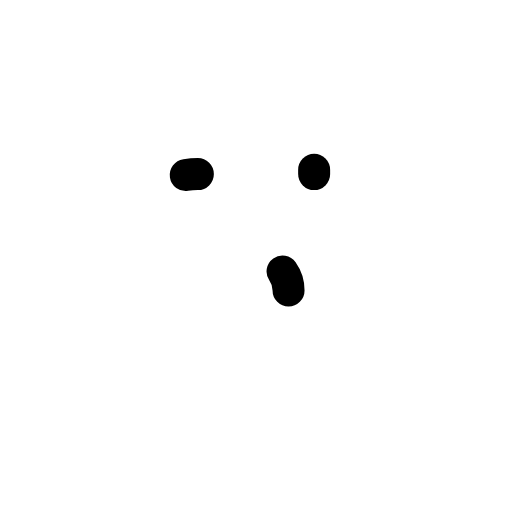
t = 0.00 s
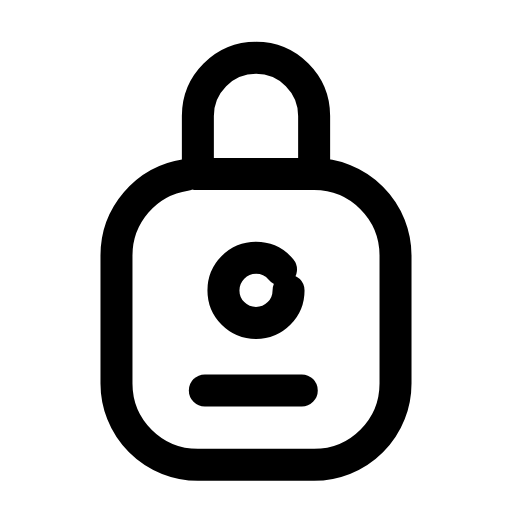
t = 0.24 s
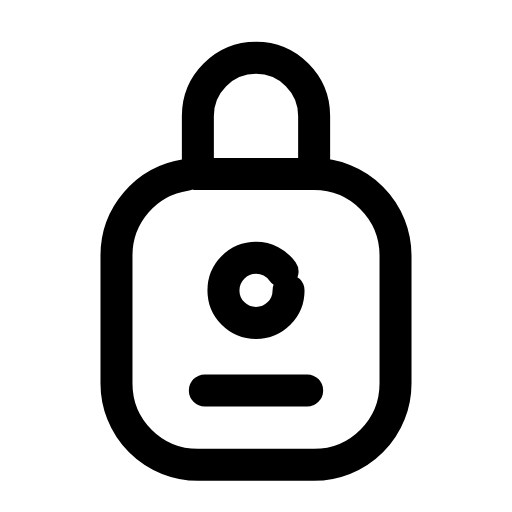
t = 0.47 s
t = 0.68 s: frame unchanged from t = 0.47 s, image omitted
t = 0.93 s: frame unchanged from t = 0.47 s, image omitted
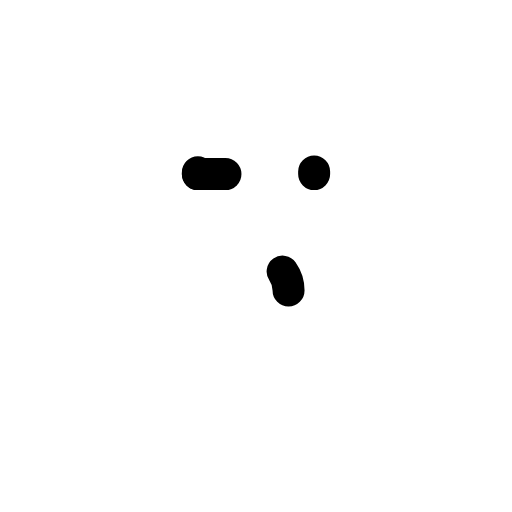
t = 1.17 s

The animated SVG that drew these frames (rendered in a browser with its animation timeline set to each time). Animation: 4 SMIL elements (animate=4); one cycle of 1.40 s, repeats indefinitely.

<svg xmlns="http://www.w3.org/2000/svg" width="24" height="24" viewBox="0 0 24 24" fill="none"><g transform="translate(-1.08 -1.103) scale(1.09)"><rect stroke="currentColor" stroke-width="1.376" stroke-linecap="round" stroke-linejoin="round" fill="none" x="6" y="8.5" width="12" height="12.5" rx="3.5" pathLength="1" stroke-dasharray="1"><animate attributeName="stroke-dashoffset" values="1;1;0;0;0;0;1;1;1" keyTimes="0;0;0.189;0.45;0.6;0.774;0.9;0.9;1" dur="1.4s" repeatCount="indefinite" calcMode="spline" keySplines="0.16 1 0.3 1;0.16 1 0.3 1;0.16 1 0.3 1;0.16 1 0.3 1;0.16 1 0.3 1;0.16 1 0.3 1;0.16 1 0.3 1;0.16 1 0.3 1"/></rect><path stroke="currentColor" stroke-width="1.376" stroke-linecap="round" stroke-linejoin="round" fill="none" d="M9.5 8.5L9.5 6A2.5 2.5 0 0 1 14.5 6L14.5 8.5" pathLength="1" stroke-dasharray="1"><animate attributeName="stroke-dashoffset" values="1;1;0;0;0;0;1;1;1" keyTimes="0;0.0315;0.2205;0.45;0.6;0.753;0.879;0.9;1" dur="1.4s" repeatCount="indefinite" calcMode="spline" keySplines="0.16 1 0.3 1;0.16 1 0.3 1;0.16 1 0.3 1;0.16 1 0.3 1;0.16 1 0.3 1;0.16 1 0.3 1;0.16 1 0.3 1;0.16 1 0.3 1"/></path><circle stroke="currentColor" stroke-width="1.376" stroke-linecap="round" stroke-linejoin="round" fill="none" cx="12" cy="13.5" r="1.4" pathLength="1" stroke-dasharray="1"><animate attributeName="stroke-dashoffset" values="1;1;0;0;0;0;1;1;1" keyTimes="0;0.063;0.252;0.45;0.6;0.732;0.858;0.9;1" dur="1.4s" repeatCount="indefinite" calcMode="spline" keySplines="0.16 1 0.3 1;0.16 1 0.3 1;0.16 1 0.3 1;0.16 1 0.3 1;0.16 1 0.3 1;0.16 1 0.3 1;0.16 1 0.3 1;0.16 1 0.3 1"/></circle><path stroke="currentColor" stroke-width="1.376" stroke-linecap="round" stroke-linejoin="round" fill="none" d="M9.8 17.8L14.2 17.8" pathLength="1" stroke-dasharray="1"><animate attributeName="stroke-dashoffset" values="1;1;0;0;0;0;1;1;1" keyTimes="0;0.0945;0.2835;0.45;0.6;0.711;0.837;0.9;1" dur="1.4s" repeatCount="indefinite" calcMode="spline" keySplines="0.16 1 0.3 1;0.16 1 0.3 1;0.16 1 0.3 1;0.16 1 0.3 1;0.16 1 0.3 1;0.16 1 0.3 1;0.16 1 0.3 1;0.16 1 0.3 1"/></path></g></svg>
